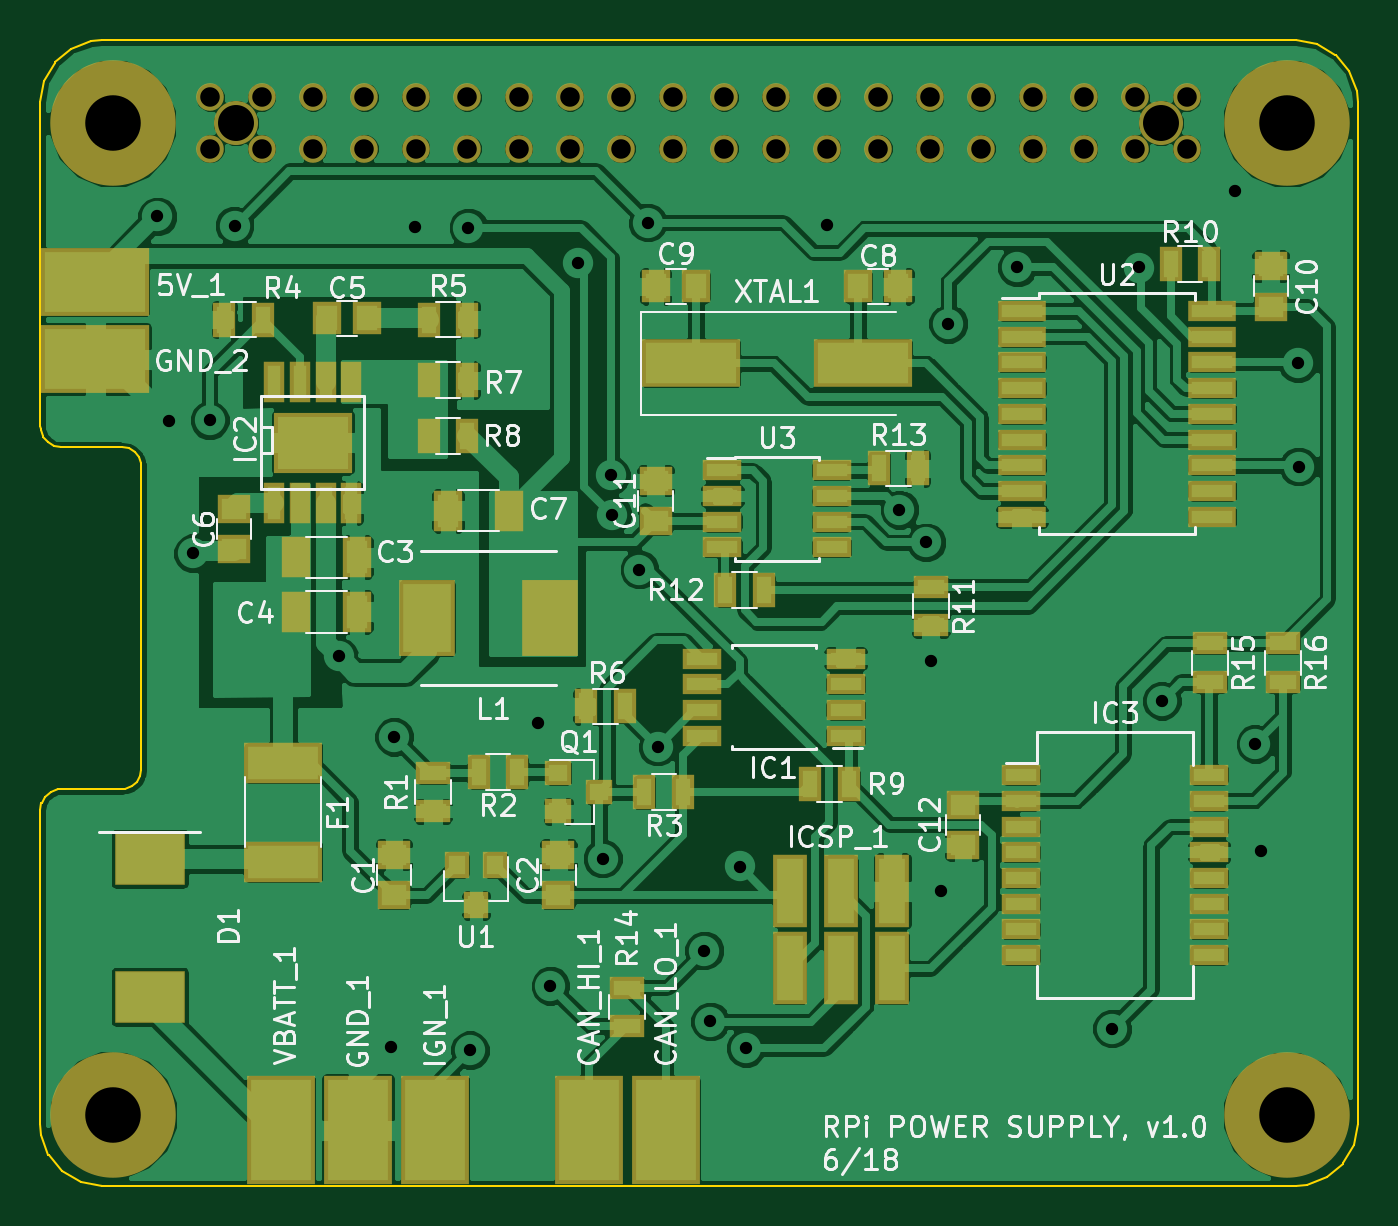
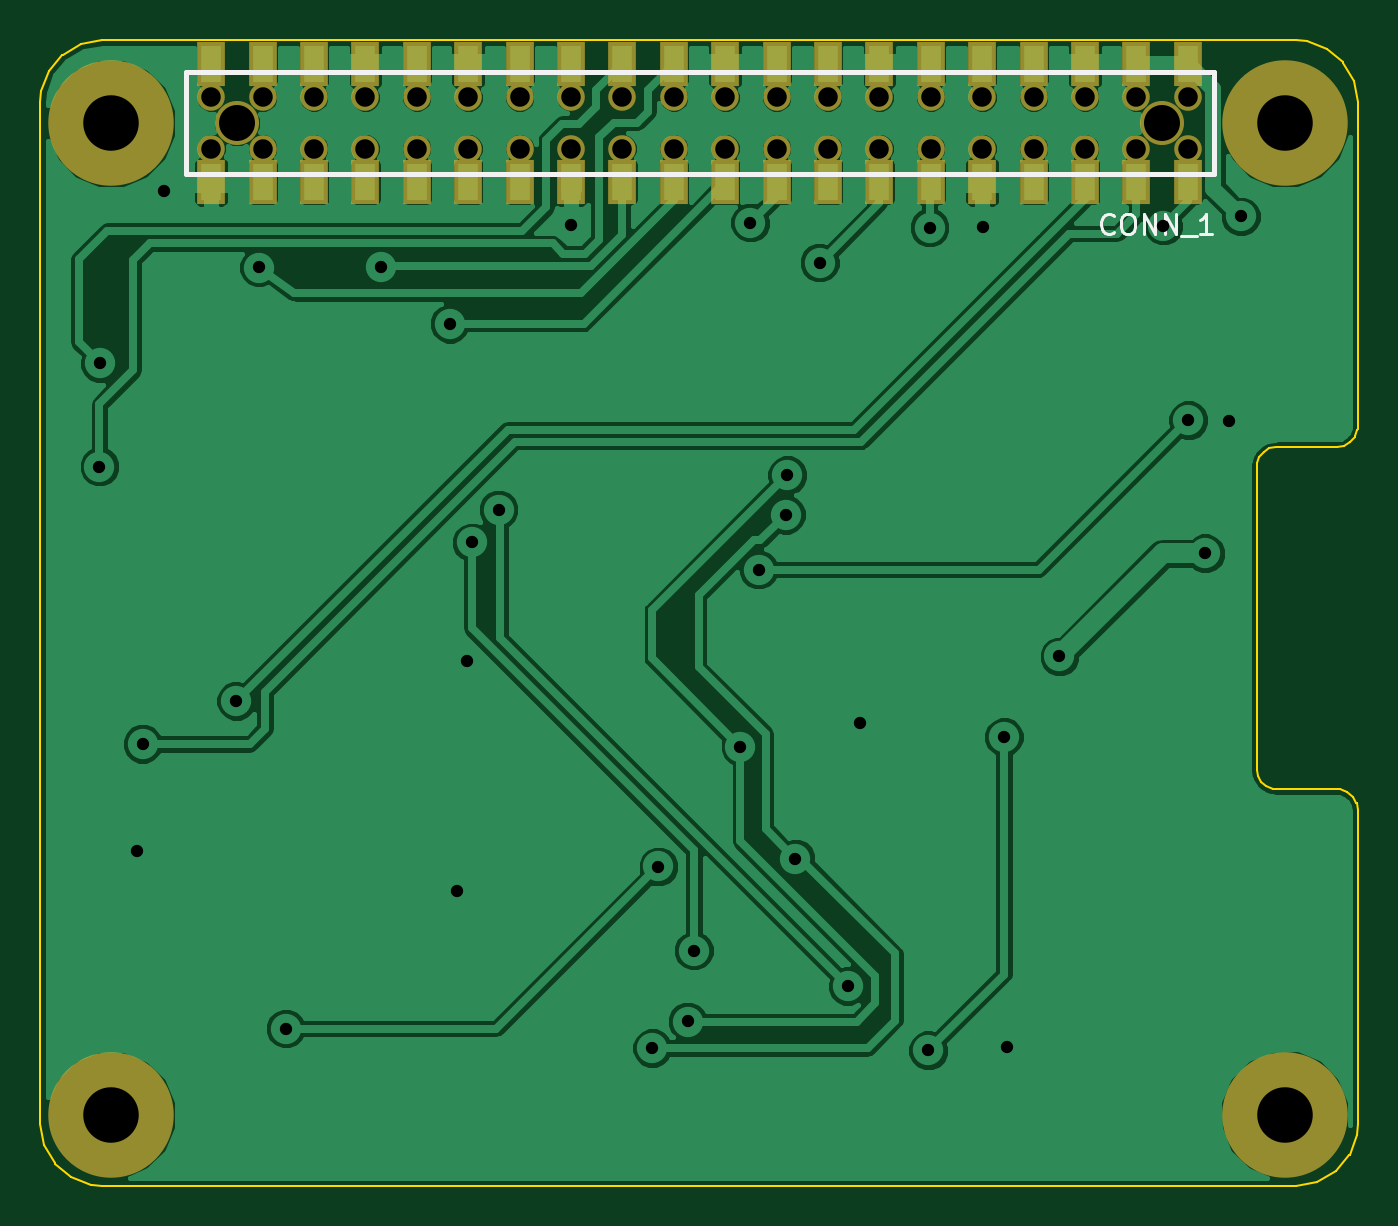
Circuit board: 11 layer files. Board 65.1 x 56.6 mm.
- bottom_copper: rpi-power-supply-B.Cu.gbr (90376 bytes)
- bottom_mask: rpi-power-supply-B.Mask.gbr (2531 bytes)
- paste: rpi-power-supply-B.Paste.gbr (1297 bytes)
- bottom_silk: rpi-power-supply-B.SilkS.gbr (1763 bytes)
- outline: rpi-power-supply-Edge.Cuts.gbr (7205 bytes)
- top_copper: rpi-power-supply-F.Cu.gbr (226488 bytes)
- top_mask: rpi-power-supply-F.Mask.gbr (5792 bytes)
- paste: rpi-power-supply-F.Paste.gbr (4563 bytes)
- top_silk: rpi-power-supply-F.SilkS.gbr (49638 bytes)
- drill: rpi-power-supply-NPTH.drl (859 bytes)
- drill: rpi-power-supply.drl (754 bytes)

=== bottom_copper: rpi-power-supply-B.Cu.gbr (90376 bytes, source omitted) ===
=== bottom_mask: rpi-power-supply-B.Mask.gbr ===
G04 #@! TF.FileFunction,Soldermask,Bot*
%FSLAX46Y46*%
G04 Gerber Fmt 4.6, Leading zero omitted, Abs format (unit mm)*
G04 Created by KiCad (PCBNEW 4.0.6) date 06/08/18 14:37:17*
%MOMM*%
%LPD*%
G01*
G04 APERTURE LIST*
%ADD10C,0.100000*%
%ADD11C,6.200000*%
%ADD12R,1.420000X2.180000*%
%ADD13C,1.365200*%
%ADD14C,2.178000*%
G04 APERTURE END LIST*
D10*
D11*
X127980000Y-76350000D03*
X185990000Y-76340000D03*
X185990000Y-125350000D03*
X128000000Y-125340000D03*
D12*
X173430000Y-73412200D03*
X175970000Y-73412200D03*
X181050000Y-73412200D03*
X178510000Y-73412200D03*
X153110000Y-73412200D03*
X155650000Y-73412200D03*
X160730000Y-73412200D03*
X158190000Y-73412200D03*
X168350000Y-73412200D03*
X170890000Y-73412200D03*
X165810000Y-73412200D03*
X163270000Y-73412200D03*
X142950000Y-73412200D03*
X145490000Y-73412200D03*
X150570000Y-73412200D03*
X148030000Y-73412200D03*
X137870000Y-73412200D03*
X140410000Y-73412200D03*
X135330000Y-73412200D03*
X132790000Y-73412200D03*
X181050000Y-79247800D03*
X178510000Y-79247800D03*
X173430000Y-79247800D03*
X175970000Y-79247800D03*
X165810000Y-79247800D03*
X163270000Y-79247800D03*
X168350000Y-79247800D03*
X170890000Y-79247800D03*
X160730000Y-79247800D03*
X158190000Y-79247800D03*
X153110000Y-79247800D03*
X155650000Y-79247800D03*
X135330000Y-79247800D03*
X132790000Y-79247800D03*
X137870000Y-79247800D03*
X140410000Y-79247800D03*
X150570000Y-79247800D03*
X148030000Y-79247800D03*
D13*
X160730000Y-77600000D03*
X158190000Y-77600000D03*
X163270000Y-77600000D03*
X165810000Y-77600000D03*
X175970000Y-77600000D03*
X173430000Y-77600000D03*
X168350000Y-77600000D03*
X170890000Y-77600000D03*
X178510000Y-77600000D03*
X181050000Y-77600000D03*
X155650000Y-77600000D03*
X153110000Y-77600000D03*
X145490000Y-77600000D03*
X142950000Y-77600000D03*
X148030000Y-77600000D03*
X150570000Y-77600000D03*
X140410000Y-77600000D03*
X137870000Y-77600000D03*
X132790000Y-77600000D03*
X135330000Y-77600000D03*
X135330000Y-75060000D03*
X132790000Y-75060000D03*
X137870000Y-75060000D03*
X140410000Y-75060000D03*
X150570000Y-75060000D03*
X148030000Y-75060000D03*
X142950000Y-75060000D03*
X145490000Y-75060000D03*
X153110000Y-75060000D03*
X155650000Y-75060000D03*
X181050000Y-75060000D03*
X178510000Y-75060000D03*
X170890000Y-75060000D03*
X168350000Y-75060000D03*
X173430000Y-75060000D03*
X175970000Y-75060000D03*
X165810000Y-75060000D03*
X163270000Y-75060000D03*
X158190000Y-75060000D03*
X160730000Y-75060000D03*
D12*
X142950000Y-79247800D03*
X145490000Y-79247800D03*
D14*
X134060000Y-76330000D03*
X179780000Y-76330000D03*
M02*

=== paste: rpi-power-supply-B.Paste.gbr ===
G04 #@! TF.FileFunction,Paste,Bot*
%FSLAX46Y46*%
G04 Gerber Fmt 4.6, Leading zero omitted, Abs format (unit mm)*
G04 Created by KiCad (PCBNEW 4.0.6) date 06/08/18 14:37:17*
%MOMM*%
%LPD*%
G01*
G04 APERTURE LIST*
%ADD10C,0.100000*%
%ADD11R,1.020000X1.780000*%
G04 APERTURE END LIST*
D10*
D11*
X173430000Y-73412200D03*
X175970000Y-73412200D03*
X181050000Y-73412200D03*
X178510000Y-73412200D03*
X153110000Y-73412200D03*
X155650000Y-73412200D03*
X160730000Y-73412200D03*
X158190000Y-73412200D03*
X168350000Y-73412200D03*
X170890000Y-73412200D03*
X165810000Y-73412200D03*
X163270000Y-73412200D03*
X142950000Y-73412200D03*
X145490000Y-73412200D03*
X150570000Y-73412200D03*
X148030000Y-73412200D03*
X137870000Y-73412200D03*
X140410000Y-73412200D03*
X135330000Y-73412200D03*
X132790000Y-73412200D03*
X181050000Y-79247800D03*
X178510000Y-79247800D03*
X173430000Y-79247800D03*
X175970000Y-79247800D03*
X165810000Y-79247800D03*
X163270000Y-79247800D03*
X168350000Y-79247800D03*
X170890000Y-79247800D03*
X160730000Y-79247800D03*
X158190000Y-79247800D03*
X153110000Y-79247800D03*
X155650000Y-79247800D03*
X135330000Y-79247800D03*
X132790000Y-79247800D03*
X137870000Y-79247800D03*
X140410000Y-79247800D03*
X150570000Y-79247800D03*
X148030000Y-79247800D03*
X142950000Y-79247800D03*
X145490000Y-79247800D03*
M02*

=== bottom_silk: rpi-power-supply-B.SilkS.gbr ===
G04 #@! TF.FileFunction,Legend,Bot*
%FSLAX46Y46*%
G04 Gerber Fmt 4.6, Leading zero omitted, Abs format (unit mm)*
G04 Created by KiCad (PCBNEW 4.0.6) date 06/08/18 14:37:17*
%MOMM*%
%LPD*%
G01*
G04 APERTURE LIST*
%ADD10C,0.100000*%
%ADD11C,0.254000*%
%ADD12C,0.150000*%
G04 APERTURE END LIST*
D10*
D11*
X182320000Y-73790000D02*
X182320000Y-78870000D01*
X182320000Y-78870000D02*
X131520000Y-78870000D01*
X131520000Y-78870000D02*
X131520000Y-73790000D01*
X131520000Y-73790000D02*
X182320000Y-73790000D01*
D12*
X136459047Y-81717143D02*
X136506666Y-81764762D01*
X136649523Y-81812381D01*
X136744761Y-81812381D01*
X136887619Y-81764762D01*
X136982857Y-81669524D01*
X137030476Y-81574286D01*
X137078095Y-81383810D01*
X137078095Y-81240952D01*
X137030476Y-81050476D01*
X136982857Y-80955238D01*
X136887619Y-80860000D01*
X136744761Y-80812381D01*
X136649523Y-80812381D01*
X136506666Y-80860000D01*
X136459047Y-80907619D01*
X135840000Y-80812381D02*
X135649523Y-80812381D01*
X135554285Y-80860000D01*
X135459047Y-80955238D01*
X135411428Y-81145714D01*
X135411428Y-81479048D01*
X135459047Y-81669524D01*
X135554285Y-81764762D01*
X135649523Y-81812381D01*
X135840000Y-81812381D01*
X135935238Y-81764762D01*
X136030476Y-81669524D01*
X136078095Y-81479048D01*
X136078095Y-81145714D01*
X136030476Y-80955238D01*
X135935238Y-80860000D01*
X135840000Y-80812381D01*
X134982857Y-81812381D02*
X134982857Y-80812381D01*
X134411428Y-81812381D01*
X134411428Y-80812381D01*
X133935238Y-81812381D02*
X133935238Y-80812381D01*
X133363809Y-81812381D01*
X133363809Y-80812381D01*
X133125714Y-81907619D02*
X132363809Y-81907619D01*
X131601904Y-81812381D02*
X132173333Y-81812381D01*
X131887619Y-81812381D02*
X131887619Y-80812381D01*
X131982857Y-80955238D01*
X132078095Y-81050476D01*
X132173333Y-81098095D01*
M02*

=== outline: rpi-power-supply-Edge.Cuts.gbr ===
G04 #@! TF.FileFunction,Profile,NP*
%FSLAX46Y46*%
G04 Gerber Fmt 4.6, Leading zero omitted, Abs format (unit mm)*
G04 Created by KiCad (PCBNEW 4.0.6) date 06/08/18 14:37:17*
%MOMM*%
%LPD*%
G01*
G04 APERTURE LIST*
%ADD10C,0.100000*%
G04 APERTURE END LIST*
D10*
X186441100Y-72243600D02*
X186445100Y-72244400D01*
X127441100Y-72243600D02*
X186441100Y-72243600D01*
X127439100Y-72244000D02*
X127441100Y-72243600D01*
X127437100Y-72243800D02*
X127439100Y-72244000D01*
X126916100Y-72289400D02*
X127437100Y-72243800D01*
X126909100Y-72291100D02*
X126916100Y-72289400D01*
X126903100Y-72292200D02*
X126909100Y-72291100D01*
X125924100Y-72648500D02*
X126903100Y-72292200D01*
X125909100Y-72657200D02*
X125924100Y-72648500D01*
X125909100Y-72657200D02*
X125909100Y-72657200D01*
X125111100Y-73326900D02*
X125909100Y-72657200D01*
X125111100Y-73326900D02*
X125111100Y-73326900D01*
X125100100Y-73340200D02*
X125111100Y-73326900D01*
X124578700Y-74242500D02*
X125100100Y-73340200D01*
X124578700Y-74242500D02*
X124578700Y-74242500D01*
X124575800Y-74250700D02*
X124578700Y-74242500D01*
X124572800Y-74258900D02*
X124575800Y-74250700D01*
X124572800Y-74258900D02*
X124572800Y-74258900D01*
X124391900Y-75284900D02*
X124572800Y-74258900D01*
X124391900Y-75289300D02*
X124391900Y-75284900D01*
X124391100Y-75293600D02*
X124391900Y-75289300D01*
X124391100Y-91293600D02*
X124391100Y-75293600D01*
X124391500Y-91295800D02*
X124391100Y-91293600D01*
X124391300Y-91298000D02*
X124391500Y-91295800D01*
X124406500Y-91471600D02*
X124391300Y-91298000D01*
X124408200Y-91477900D02*
X124406500Y-91471600D01*
X124409300Y-91484300D02*
X124408200Y-91477900D01*
X124528100Y-91810700D02*
X124409300Y-91484300D01*
X124536800Y-91825700D02*
X124528100Y-91810700D01*
X124536800Y-91825700D02*
X124536800Y-91825700D01*
X124760000Y-92091800D02*
X124536800Y-91825700D01*
X124773300Y-92102900D02*
X124760000Y-92091800D01*
X124773300Y-92102900D02*
X124773300Y-92102900D01*
X125074100Y-92276600D02*
X124773300Y-92102900D01*
X125074100Y-92276600D02*
X125074100Y-92276600D01*
X125081100Y-92279100D02*
X125074100Y-92276600D01*
X125090100Y-92282500D02*
X125081100Y-92279100D01*
X125090100Y-92282500D02*
X125090100Y-92282500D01*
X125432100Y-92342800D02*
X125090100Y-92282500D01*
X125437100Y-92342800D02*
X125432100Y-92342800D01*
X125441100Y-92343600D02*
X125437100Y-92342800D01*
X128437100Y-92343600D02*
X125441100Y-92343600D01*
X128766100Y-92401600D02*
X128437100Y-92343600D01*
X129051100Y-92566400D02*
X128766100Y-92401600D01*
X129263100Y-92819000D02*
X129051100Y-92566400D01*
X129377100Y-93130900D02*
X129263100Y-92819000D01*
X129391100Y-93295800D02*
X129377100Y-93130900D01*
X129391100Y-108289200D02*
X129391100Y-93295800D01*
X129333100Y-108618300D02*
X129391100Y-108289200D01*
X129168100Y-108903800D02*
X129333100Y-108618300D01*
X128916100Y-109115700D02*
X129168100Y-108903800D01*
X128604100Y-109229200D02*
X128916100Y-109115700D01*
X128439100Y-109243600D02*
X128604100Y-109229200D01*
X125441100Y-109243600D02*
X128439100Y-109243600D01*
X125439100Y-109244000D02*
X125441100Y-109243600D01*
X125437100Y-109243800D02*
X125439100Y-109244000D01*
X125263100Y-109259000D02*
X125437100Y-109243800D01*
X125257100Y-109260700D02*
X125263100Y-109259000D01*
X125250100Y-109261800D02*
X125257100Y-109260700D01*
X124924000Y-109380600D02*
X125250100Y-109261800D01*
X124909000Y-109389300D02*
X124924000Y-109380600D01*
X124909000Y-109389300D02*
X124909000Y-109389300D01*
X124642900Y-109612500D02*
X124909000Y-109389300D01*
X124642900Y-109612500D02*
X124642900Y-109612500D01*
X124631800Y-109625800D02*
X124642900Y-109612500D01*
X124458100Y-109926600D02*
X124631800Y-109625800D01*
X124458100Y-109926600D02*
X124458100Y-109926600D01*
X124455600Y-109933500D02*
X124458100Y-109926600D01*
X124452200Y-109942900D02*
X124455600Y-109933500D01*
X124452200Y-109942900D02*
X124452200Y-109942900D01*
X124391900Y-110284900D02*
X124452200Y-109942900D01*
X124391900Y-110289300D02*
X124391900Y-110284900D01*
X124391100Y-110293600D02*
X124391900Y-110289300D01*
X124391100Y-125793600D02*
X124391100Y-110293600D01*
X124391500Y-125795600D02*
X124391100Y-125793600D01*
X124391300Y-125797600D02*
X124391500Y-125795600D01*
X124436900Y-126318600D02*
X124391300Y-125797600D01*
X124438600Y-126325600D02*
X124436900Y-126318600D01*
X124439700Y-126331600D02*
X124438600Y-126325600D01*
X124796000Y-127310600D02*
X124439700Y-126331600D01*
X124796000Y-127310600D02*
X124796000Y-127310600D01*
X124801500Y-127320600D02*
X124796000Y-127310600D01*
X124804700Y-127325600D02*
X124801500Y-127320600D01*
X124804700Y-127325600D02*
X124804700Y-127325600D01*
X125474100Y-128123600D02*
X124804700Y-127325600D01*
X125488100Y-128134600D02*
X125474100Y-128123600D01*
X125488100Y-128134600D02*
X125488100Y-128134600D01*
X126390100Y-128655600D02*
X125488100Y-128134600D01*
X126390100Y-128655600D02*
X126390100Y-128655600D01*
X126398100Y-128658600D02*
X126390100Y-128655600D01*
X126406100Y-128661600D02*
X126398100Y-128658600D01*
X126406100Y-128661600D02*
X126406100Y-128661600D01*
X127432100Y-128842600D02*
X126406100Y-128661600D01*
X127437100Y-128842600D02*
X127432100Y-128842600D01*
X127441100Y-128843600D02*
X127437100Y-128842600D01*
X186441100Y-128843600D02*
X127441100Y-128843600D01*
X186443100Y-128843600D02*
X186441100Y-128843600D01*
X186445100Y-128843600D02*
X186443100Y-128843600D01*
X186966100Y-128797600D02*
X186445100Y-128843600D01*
X186973100Y-128796600D02*
X186966100Y-128797600D01*
X186979100Y-128794600D02*
X186973100Y-128796600D01*
X187958100Y-128438600D02*
X186979100Y-128794600D01*
X187958100Y-128438600D02*
X187958100Y-128438600D01*
X187968100Y-128433600D02*
X187958100Y-128438600D01*
X187973100Y-128429600D02*
X187968100Y-128433600D01*
X187973100Y-128429600D02*
X187973100Y-128429600D01*
X188771100Y-127760600D02*
X187973100Y-128429600D01*
X188782100Y-127746600D02*
X188771100Y-127760600D01*
X188782100Y-127746600D02*
X188782100Y-127746600D01*
X189303100Y-126844600D02*
X188782100Y-127746600D01*
X189303100Y-126844600D02*
X189303100Y-126844600D01*
X189306100Y-126836600D02*
X189303100Y-126844600D01*
X189309100Y-126828600D02*
X189306100Y-126836600D01*
X189309100Y-126828600D02*
X189309100Y-126828600D01*
X189490100Y-125802600D02*
X189309100Y-126828600D01*
X189490100Y-125797600D02*
X189490100Y-125802600D01*
X189491100Y-125793600D02*
X189490100Y-125797600D01*
X189491100Y-75293600D02*
X189491100Y-125793600D01*
X189491100Y-75291400D02*
X189491100Y-75293600D01*
X189491100Y-75289200D02*
X189491100Y-75291400D01*
X189445100Y-74768300D02*
X189491100Y-75289200D01*
X189444100Y-74762000D02*
X189445100Y-74768300D01*
X189442100Y-74755600D02*
X189444100Y-74762000D01*
X189086100Y-73776500D02*
X189442100Y-74755600D01*
X189077100Y-73761500D02*
X189086100Y-73776500D01*
X189077100Y-73761500D02*
X189077100Y-73761500D01*
X188408100Y-72963300D02*
X189077100Y-73761500D01*
X188408100Y-72963300D02*
X188408100Y-72963300D01*
X188394100Y-72952200D02*
X188408100Y-72963300D01*
X187492100Y-72431200D02*
X188394100Y-72952200D01*
X187492100Y-72431200D02*
X187492100Y-72431200D01*
X187484100Y-72428300D02*
X187492100Y-72431200D01*
X187476100Y-72425300D02*
X187484100Y-72428300D01*
X187476100Y-72425300D02*
X187476100Y-72425300D01*
X186450100Y-72244400D02*
X187476100Y-72425300D01*
X186445100Y-72244400D02*
X186450100Y-72244400D01*
M02*

=== top_copper: rpi-power-supply-F.Cu.gbr (226488 bytes, source omitted) ===
=== top_mask: rpi-power-supply-F.Mask.gbr ===
G04 #@! TF.FileFunction,Soldermask,Top*
%FSLAX46Y46*%
G04 Gerber Fmt 4.6, Leading zero omitted, Abs format (unit mm)*
G04 Created by KiCad (PCBNEW 4.0.6) date 06/08/18 14:37:17*
%MOMM*%
%LPD*%
G01*
G04 APERTURE LIST*
%ADD10C,0.100000*%
%ADD11R,1.650000X1.400000*%
%ADD12R,1.400000X2.000000*%
%ADD13R,1.400000X1.650000*%
%ADD14R,3.490000X2.600000*%
%ADD15R,3.900000X2.000000*%
%ADD16R,1.950000X1.000000*%
%ADD17R,3.910000X3.020000*%
%ADD18R,1.010000X2.000000*%
%ADD19R,1.900000X1.000000*%
%ADD20R,2.750000X3.800000*%
%ADD21R,1.300000X1.200000*%
%ADD22R,1.700000X1.100000*%
%ADD23R,1.100000X1.700000*%
%ADD24R,1.200000X1.300000*%
%ADD25R,2.400000X1.000000*%
%ADD26R,4.900000X2.400000*%
%ADD27R,3.400000X5.400000*%
%ADD28R,5.400000X3.400000*%
%ADD29C,6.200000*%
%ADD30R,1.670000X3.580000*%
%ADD31C,1.365200*%
%ADD32C,2.178000*%
G04 APERTURE END LIST*
D10*
D11*
X141868000Y-114488000D03*
X141868000Y-112488000D03*
X149996000Y-114488000D03*
X149996000Y-112488000D03*
D12*
X137040000Y-97790000D03*
X140040000Y-97790000D03*
X137040000Y-100490000D03*
X140040000Y-100490000D03*
D13*
X138540000Y-85990000D03*
X140540000Y-85990000D03*
D11*
X133980000Y-97400000D03*
X133980000Y-95400000D03*
D12*
X147540000Y-95490000D03*
X144540000Y-95490000D03*
D13*
X164800000Y-84400000D03*
X166800000Y-84400000D03*
X156800000Y-84400000D03*
X154800000Y-84400000D03*
D11*
X185200000Y-85400000D03*
X185200000Y-83400000D03*
X154800000Y-96000000D03*
X154800000Y-94000000D03*
X169990000Y-110010000D03*
X169990000Y-112010000D03*
D14*
X129800000Y-119510000D03*
X129800000Y-112690000D03*
D15*
X136400000Y-107960000D03*
X136400000Y-112840000D03*
D16*
X164200000Y-106605000D03*
X164200000Y-105335000D03*
X164200000Y-104065000D03*
X164200000Y-102795000D03*
X157100000Y-102795000D03*
X157100000Y-104065000D03*
X157100000Y-105335000D03*
X157100000Y-106605000D03*
D17*
X137860000Y-92120000D03*
D18*
X135955000Y-89120000D03*
X137225000Y-89120000D03*
X138495000Y-89120000D03*
X139765000Y-89120000D03*
X139765000Y-95120000D03*
X138495000Y-95120000D03*
X137225000Y-95120000D03*
X135955000Y-95120000D03*
D19*
X172850000Y-108555000D03*
X172850000Y-109825000D03*
X172850000Y-111095000D03*
X172850000Y-112365000D03*
X172850000Y-113635000D03*
X172850000Y-114905000D03*
X172850000Y-116175000D03*
X172850000Y-117445000D03*
X182150000Y-117445000D03*
X182150000Y-116175000D03*
X182150000Y-114905000D03*
X182150000Y-113635000D03*
X182150000Y-112365000D03*
X182150000Y-111095000D03*
X182150000Y-109825000D03*
X182150000Y-108555000D03*
D20*
X149565000Y-100790000D03*
X143515000Y-100790000D03*
D21*
X150000000Y-108450000D03*
X150000000Y-110350000D03*
X152000000Y-109400000D03*
D22*
X143800000Y-108450000D03*
X143800000Y-110350000D03*
D23*
X147950000Y-108400000D03*
X146050000Y-108400000D03*
X156150000Y-109400000D03*
X154250000Y-109400000D03*
X135390000Y-86040000D03*
X133490000Y-86040000D03*
X143590000Y-86040000D03*
X145490000Y-86040000D03*
X153270000Y-105160000D03*
X151370000Y-105160000D03*
X143590000Y-89040000D03*
X145490000Y-89040000D03*
X145490000Y-91790000D03*
X143590000Y-91790000D03*
X162450000Y-109000000D03*
X164350000Y-109000000D03*
X182160000Y-83310000D03*
X180260000Y-83310000D03*
D22*
X168400000Y-99250000D03*
X168400000Y-101150000D03*
D23*
X158250000Y-99400000D03*
X160150000Y-99400000D03*
X165850000Y-93400000D03*
X167750000Y-93400000D03*
D22*
X153400000Y-120950000D03*
X153400000Y-119050000D03*
X182200000Y-102050000D03*
X182200000Y-103950000D03*
X185800000Y-102050000D03*
X185800000Y-103950000D03*
D24*
X146882000Y-112996000D03*
X144982000Y-112996000D03*
X145932000Y-114996000D03*
D25*
X172900000Y-85620000D03*
X172900000Y-86890000D03*
X172900000Y-88160000D03*
X172900000Y-89430000D03*
X172900000Y-90700000D03*
X172900000Y-91970000D03*
X172900000Y-93240000D03*
X172900000Y-94510000D03*
X172900000Y-95780000D03*
X182300000Y-95780000D03*
X182300000Y-94510000D03*
X182300000Y-93240000D03*
X182300000Y-91970000D03*
X182300000Y-90700000D03*
X182300000Y-89430000D03*
X182300000Y-88160000D03*
X182300000Y-86890000D03*
X182300000Y-85620000D03*
D16*
X158100000Y-93495000D03*
X158100000Y-94765000D03*
X158100000Y-96035000D03*
X158100000Y-97305000D03*
X163500000Y-97305000D03*
X163500000Y-96035000D03*
X163500000Y-94765000D03*
X163500000Y-93495000D03*
D26*
X156550000Y-88200000D03*
X165050000Y-88200000D03*
D27*
X136300000Y-126100000D03*
X143900000Y-126100000D03*
D28*
X127100000Y-88000000D03*
D27*
X140100000Y-126100000D03*
X155300000Y-126100000D03*
X151500000Y-126100000D03*
D28*
X127100000Y-84200000D03*
D29*
X127980000Y-76350000D03*
X185990000Y-76340000D03*
X185990000Y-125350000D03*
X128000000Y-125340000D03*
D30*
X166500000Y-118100000D03*
X166500000Y-114290000D03*
X163960000Y-118100000D03*
X163960000Y-114290000D03*
X161420000Y-118100000D03*
X161420000Y-114290000D03*
D31*
X160730000Y-77600000D03*
X158190000Y-77600000D03*
X163270000Y-77600000D03*
X165810000Y-77600000D03*
X175970000Y-77600000D03*
X173430000Y-77600000D03*
X168350000Y-77600000D03*
X170890000Y-77600000D03*
X178510000Y-77600000D03*
X181050000Y-77600000D03*
X155650000Y-77600000D03*
X153110000Y-77600000D03*
X145490000Y-77600000D03*
X142950000Y-77600000D03*
X148030000Y-77600000D03*
X150570000Y-77600000D03*
X140410000Y-77600000D03*
X137870000Y-77600000D03*
X132790000Y-77600000D03*
X135330000Y-77600000D03*
X135330000Y-75060000D03*
X132790000Y-75060000D03*
X137870000Y-75060000D03*
X140410000Y-75060000D03*
X150570000Y-75060000D03*
X148030000Y-75060000D03*
X142950000Y-75060000D03*
X145490000Y-75060000D03*
X153110000Y-75060000D03*
X155650000Y-75060000D03*
X181050000Y-75060000D03*
X178510000Y-75060000D03*
X170890000Y-75060000D03*
X168350000Y-75060000D03*
X173430000Y-75060000D03*
X175970000Y-75060000D03*
X165810000Y-75060000D03*
X163270000Y-75060000D03*
X158190000Y-75060000D03*
X160730000Y-75060000D03*
D32*
X134060000Y-76330000D03*
X179780000Y-76330000D03*
M02*

=== paste: rpi-power-supply-F.Paste.gbr ===
G04 #@! TF.FileFunction,Paste,Top*
%FSLAX46Y46*%
G04 Gerber Fmt 4.6, Leading zero omitted, Abs format (unit mm)*
G04 Created by KiCad (PCBNEW 4.0.6) date 06/08/18 14:37:17*
%MOMM*%
%LPD*%
G01*
G04 APERTURE LIST*
%ADD10C,0.100000*%
%ADD11R,1.250000X1.000000*%
%ADD12R,1.000000X1.600000*%
%ADD13R,1.000000X1.250000*%
%ADD14R,3.390000X2.500000*%
%ADD15R,3.500000X1.600000*%
%ADD16R,1.550000X0.600000*%
%ADD17R,3.510000X2.620000*%
%ADD18R,0.610000X1.600000*%
%ADD19R,1.500000X0.600000*%
%ADD20R,2.350000X3.400000*%
%ADD21R,0.900000X0.800000*%
%ADD22R,1.300000X0.700000*%
%ADD23R,0.700000X1.300000*%
%ADD24R,0.800000X0.900000*%
%ADD25R,2.000000X0.600000*%
%ADD26R,4.500000X2.000000*%
%ADD27R,3.000000X5.000000*%
%ADD28R,5.000000X3.000000*%
%ADD29R,1.270000X3.180000*%
G04 APERTURE END LIST*
D10*
D11*
X141868000Y-114488000D03*
X141868000Y-112488000D03*
X149996000Y-114488000D03*
X149996000Y-112488000D03*
D12*
X137040000Y-97790000D03*
X140040000Y-97790000D03*
X137040000Y-100490000D03*
X140040000Y-100490000D03*
D13*
X138540000Y-85990000D03*
X140540000Y-85990000D03*
D11*
X133980000Y-97400000D03*
X133980000Y-95400000D03*
D12*
X147540000Y-95490000D03*
X144540000Y-95490000D03*
D13*
X164800000Y-84400000D03*
X166800000Y-84400000D03*
X156800000Y-84400000D03*
X154800000Y-84400000D03*
D11*
X185200000Y-85400000D03*
X185200000Y-83400000D03*
X154800000Y-96000000D03*
X154800000Y-94000000D03*
X169990000Y-110010000D03*
X169990000Y-112010000D03*
D14*
X129800000Y-119510000D03*
X129800000Y-112690000D03*
D15*
X136400000Y-107960000D03*
X136400000Y-112840000D03*
D16*
X164200000Y-106605000D03*
X164200000Y-105335000D03*
X164200000Y-104065000D03*
X164200000Y-102795000D03*
X157100000Y-102795000D03*
X157100000Y-104065000D03*
X157100000Y-105335000D03*
X157100000Y-106605000D03*
D17*
X137860000Y-92120000D03*
D18*
X135955000Y-89120000D03*
X137225000Y-89120000D03*
X138495000Y-89120000D03*
X139765000Y-89120000D03*
X139765000Y-95120000D03*
X138495000Y-95120000D03*
X137225000Y-95120000D03*
X135955000Y-95120000D03*
D19*
X172850000Y-108555000D03*
X172850000Y-109825000D03*
X172850000Y-111095000D03*
X172850000Y-112365000D03*
X172850000Y-113635000D03*
X172850000Y-114905000D03*
X172850000Y-116175000D03*
X172850000Y-117445000D03*
X182150000Y-117445000D03*
X182150000Y-116175000D03*
X182150000Y-114905000D03*
X182150000Y-113635000D03*
X182150000Y-112365000D03*
X182150000Y-111095000D03*
X182150000Y-109825000D03*
X182150000Y-108555000D03*
D20*
X149565000Y-100790000D03*
X143515000Y-100790000D03*
D21*
X150000000Y-108450000D03*
X150000000Y-110350000D03*
X152000000Y-109400000D03*
D22*
X143800000Y-108450000D03*
X143800000Y-110350000D03*
D23*
X147950000Y-108400000D03*
X146050000Y-108400000D03*
X156150000Y-109400000D03*
X154250000Y-109400000D03*
X135390000Y-86040000D03*
X133490000Y-86040000D03*
X143590000Y-86040000D03*
X145490000Y-86040000D03*
X153270000Y-105160000D03*
X151370000Y-105160000D03*
X143590000Y-89040000D03*
X145490000Y-89040000D03*
X145490000Y-91790000D03*
X143590000Y-91790000D03*
X162450000Y-109000000D03*
X164350000Y-109000000D03*
X182160000Y-83310000D03*
X180260000Y-83310000D03*
D22*
X168400000Y-99250000D03*
X168400000Y-101150000D03*
D23*
X158250000Y-99400000D03*
X160150000Y-99400000D03*
X165850000Y-93400000D03*
X167750000Y-93400000D03*
D22*
X153400000Y-120950000D03*
X153400000Y-119050000D03*
X182200000Y-102050000D03*
X182200000Y-103950000D03*
X185800000Y-102050000D03*
X185800000Y-103950000D03*
D24*
X146882000Y-112996000D03*
X144982000Y-112996000D03*
X145932000Y-114996000D03*
D25*
X172900000Y-85620000D03*
X172900000Y-86890000D03*
X172900000Y-88160000D03*
X172900000Y-89430000D03*
X172900000Y-90700000D03*
X172900000Y-91970000D03*
X172900000Y-93240000D03*
X172900000Y-94510000D03*
X172900000Y-95780000D03*
X182300000Y-95780000D03*
X182300000Y-94510000D03*
X182300000Y-93240000D03*
X182300000Y-91970000D03*
X182300000Y-90700000D03*
X182300000Y-89430000D03*
X182300000Y-88160000D03*
X182300000Y-86890000D03*
X182300000Y-85620000D03*
D16*
X158100000Y-93495000D03*
X158100000Y-94765000D03*
X158100000Y-96035000D03*
X158100000Y-97305000D03*
X163500000Y-97305000D03*
X163500000Y-96035000D03*
X163500000Y-94765000D03*
X163500000Y-93495000D03*
D26*
X156550000Y-88200000D03*
X165050000Y-88200000D03*
D27*
X136300000Y-126100000D03*
X143900000Y-126100000D03*
D28*
X127100000Y-88000000D03*
D27*
X140100000Y-126100000D03*
X155300000Y-126100000D03*
X151500000Y-126100000D03*
D28*
X127100000Y-84200000D03*
D29*
X166500000Y-118100000D03*
X166500000Y-114290000D03*
X163960000Y-118100000D03*
X163960000Y-114290000D03*
X161420000Y-118100000D03*
X161420000Y-114290000D03*
M02*

=== top_silk: rpi-power-supply-F.SilkS.gbr (49638 bytes, source omitted) ===
=== drill: rpi-power-supply-NPTH.drl ===
M48
;DRILL file {KiCad 4.0.6} date 06/08/18 14:37:21
;FORMAT={-:-/ absolute / inch / decimal}
FMAT,2
INCH,TZ
T1C0.038
T2C0.070
T3C0.108
%
G90
G05
M72
T1
X5.228Y-2.9551
X5.228Y-3.0551
X5.328Y-2.9551
X5.328Y-3.0551
X5.428Y-2.9551
X5.428Y-3.0551
X5.528Y-2.9551
X5.528Y-3.0551
X5.628Y-2.9551
X5.628Y-3.0551
X5.728Y-2.9551
X5.728Y-3.0551
X5.828Y-2.9551
X5.828Y-3.0551
X5.928Y-2.9551
X5.928Y-3.0551
X6.028Y-2.9551
X6.028Y-3.0551
X6.128Y-2.9551
X6.128Y-3.0551
X6.228Y-2.9551
X6.228Y-3.0551
X6.328Y-2.9551
X6.328Y-3.0551
X6.428Y-2.9551
X6.428Y-3.0551
X6.528Y-2.9551
X6.528Y-3.0551
X6.628Y-2.9551
X6.628Y-3.0551
X6.728Y-2.9551
X6.728Y-3.0551
X6.828Y-2.9551
X6.828Y-3.0551
X6.928Y-2.9551
X6.928Y-3.0551
X7.028Y-2.9551
X7.028Y-3.0551
X7.128Y-2.9551
X7.128Y-3.0551
T2
X5.278Y-3.0051
X7.078Y-3.0051
T3
X5.0386Y-3.0059
X5.0394Y-4.9346
X7.3224Y-3.0055
X7.3224Y-4.935
T0
M30

=== drill: rpi-power-supply.drl ===
M48
;DRILL file {KiCad 4.0.6} date 06/08/18 14:37:21
;FORMAT={-:-/ absolute / inch / decimal}
FMAT,2
INCH,TZ
T1C0.024
%
G90
G05
M72
T1
X5.1248Y-3.1866
X5.148Y-3.5839
X5.1945Y-3.8421
X5.2272Y-3.5831
X5.2756Y-3.2047
X5.478Y-4.0429
X5.5791Y-4.8035
X5.5858Y-4.1996
X5.6268Y-3.2071
X5.7303Y-3.2087
X5.7331Y-4.8091
X5.8661Y-4.1732
X5.8898Y-4.6839
X5.9441Y-3.2768
X5.9917Y-4.4362
X6.0075Y-3.6902
X6.0102Y-3.7673
X6.063Y-3.874
X6.0795Y-3.1988
X6.0984Y-4.2185
X6.189Y-4.6154
X6.2008Y-4.7531
X6.2579Y-4.4516
X6.2701Y-4.8047
X6.428Y-3.2043
X6.5689Y-3.7575
X6.6209Y-3.8209
X6.6299Y-4.0512
X6.6496Y-4.5
X6.6638Y-3.3957
X6.798Y-3.2858
X6.9827Y-4.7669
X7.035Y-3.2862
X7.0795Y-4.1295
X7.2209Y-3.1374
X7.2614Y-4.213
X7.2717Y-4.4213
X7.3441Y-3.4728
X7.3457Y-3.6736
T0
M30

